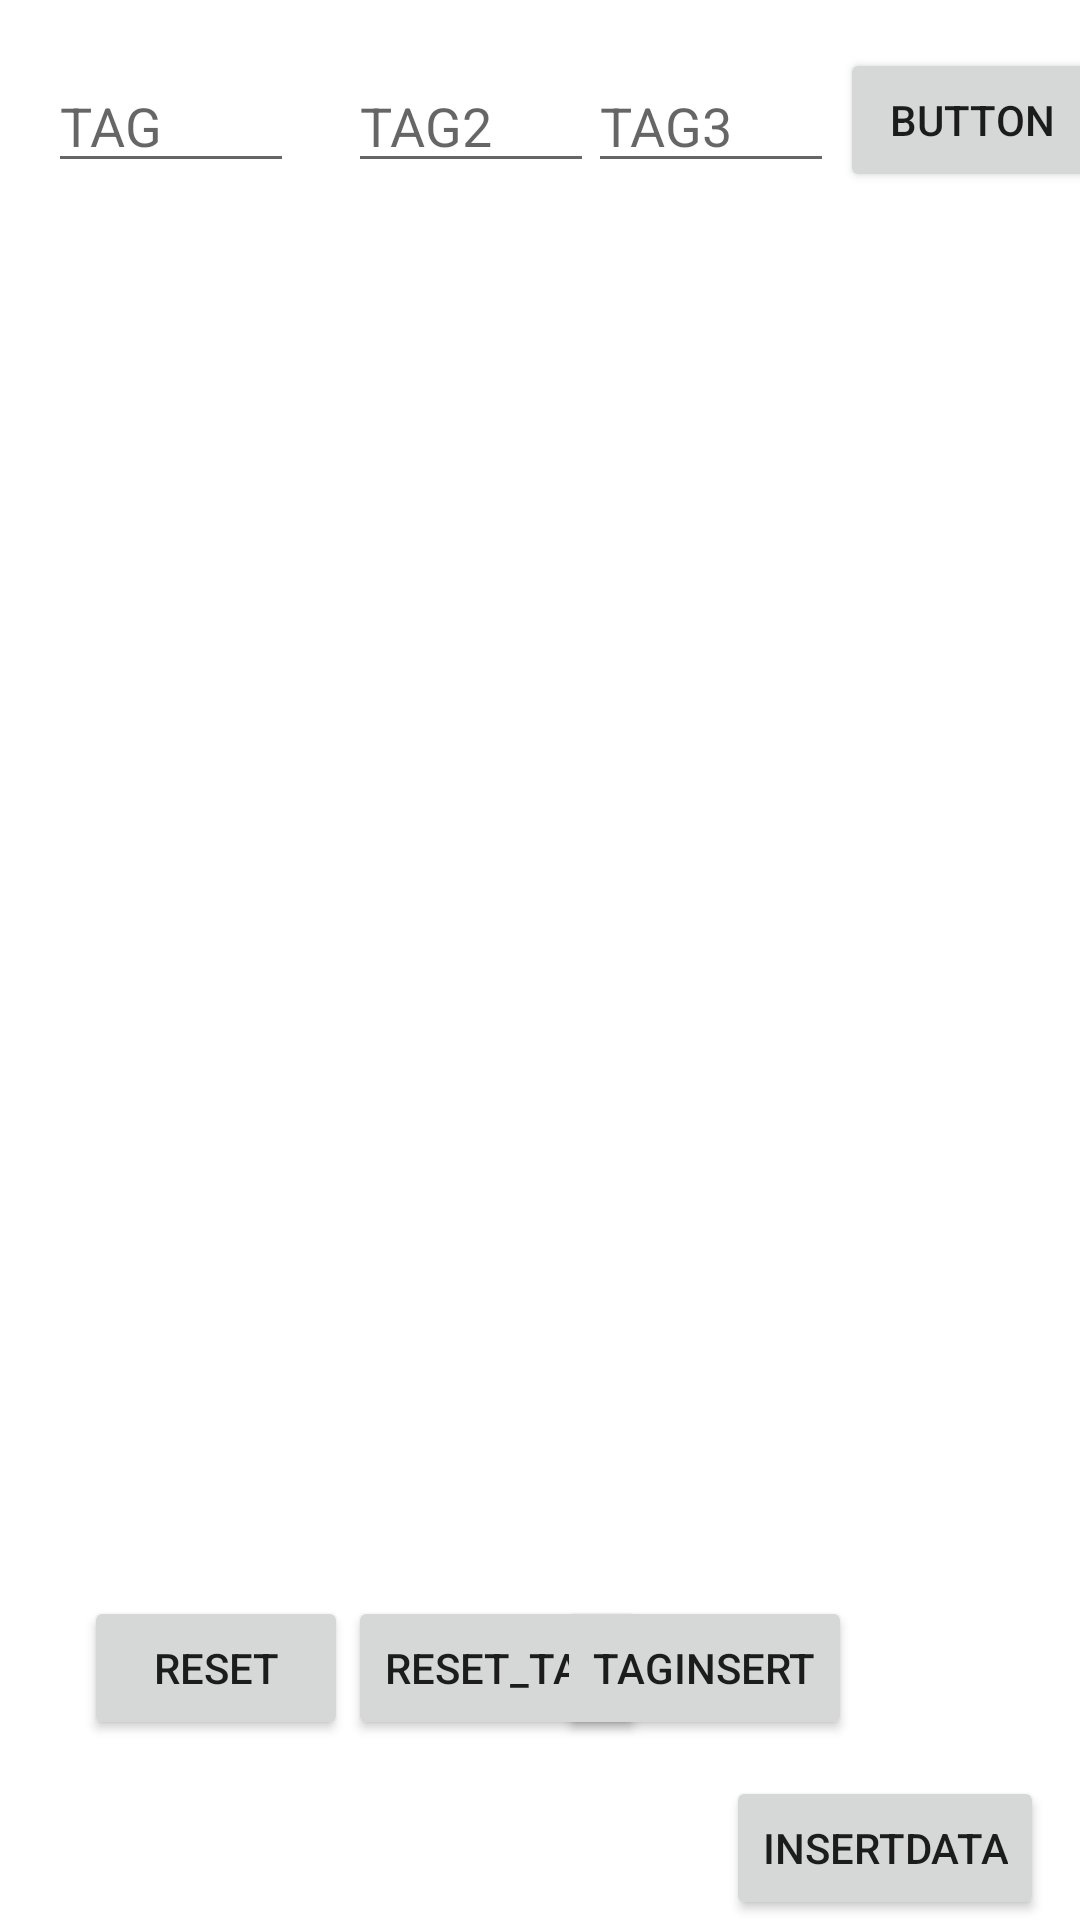

Android layout source for this screen:
<!-- AndroidManifest.xml: application theme Theme.PileManager_mk1 -->
<!-- res/layout/activity_main.xml -->
<?xml version="1.0" encoding="utf-8"?>
<androidx.constraintlayout.widget.ConstraintLayout xmlns:android="http://schemas.android.com/apk/res/android"
    xmlns:app="http://schemas.android.com/apk/res-auto"
    xmlns:tools="http://schemas.android.com/tools"
    android:layout_width="match_parent"
    android:layout_height="match_parent"
    tools:context=".Activities.MainActivity">

    <ListView
        android:id="@+id/mainListView"
        android:layout_width="431dp"
        android:layout_height="448dp"
        app:layout_constraintBottom_toBottomOf="parent"
        app:layout_constraintLeft_toLeftOf="parent"
        app:layout_constraintRight_toRightOf="parent"
        app:layout_constraintTop_toTopOf="parent"></ListView>

    <Button
        android:id="@+id/bt_reset2"
        android:layout_width="wrap_content"
        android:layout_height="wrap_content"
        android:layout_marginStart="116dp"
        android:layout_marginLeft="116dp"
        android:layout_marginTop="532dp"
        android:text="reset_tag"
        app:layout_constraintStart_toStartOf="parent"
        app:layout_constraintTop_toTopOf="parent" />

    <EditText
        android:id="@+id/cond_2"
        android:layout_width="82dp"
        android:layout_height="41dp"
        android:layout_marginStart="116dp"
        android:layout_marginLeft="116dp"
        android:layout_marginTop="20dp"
        android:ems="10"
        android:hint="TAG2"
        android:inputType="textPersonName"
        app:layout_constraintStart_toStartOf="parent"
        app:layout_constraintTop_toTopOf="parent" />

    <EditText
        android:id="@+id/cond_3"
        android:layout_width="82dp"
        android:layout_height="41dp"
        android:layout_marginStart="196dp"
        android:layout_marginLeft="196dp"
        android:layout_marginTop="20dp"
        android:ems="10"
        android:hint="TAG3"
        android:inputType="textPersonName"
        app:layout_constraintStart_toStartOf="parent"
        app:layout_constraintTop_toTopOf="parent" />

    <EditText
        android:id="@+id/cond_1"
        android:layout_width="82dp"
        android:layout_height="41dp"
        android:layout_marginStart="16dp"
        android:layout_marginLeft="16dp"
        android:layout_marginTop="20dp"
        android:ems="10"
        android:hint="TAG"
        android:inputType="textPersonName"
        app:layout_constraintStart_toStartOf="parent"
        app:layout_constraintTop_toTopOf="parent" />

    <Button
        android:id="@+id/button"
        android:layout_width="wrap_content"
        android:layout_height="wrap_content"
        android:layout_marginStart="280dp"
        android:layout_marginLeft="280dp"
        android:layout_marginTop="16dp"
        android:text="Button"
        app:layout_constraintStart_toStartOf="parent"
        app:layout_constraintTop_toTopOf="parent" />

    <Button
        android:id="@+id/bt_insertactivity"
        android:layout_width="wrap_content"
        android:layout_height="wrap_content"
        android:layout_marginEnd="12dp"
        android:layout_marginRight="12dp"
        android:text="insertdata"
        app:layout_constraintBottom_toBottomOf="parent"
        app:layout_constraintEnd_toEndOf="parent" />

    <Button
        android:id="@+id/bt_inserttagactivity"
        android:layout_width="wrap_content"
        android:layout_height="wrap_content"
        android:layout_marginTop="532dp"
        android:layout_marginEnd="76dp"
        android:layout_marginRight="76dp"
        android:text="taginsert"
        app:layout_constraintEnd_toEndOf="parent"
        app:layout_constraintTop_toTopOf="parent" />

    <Button
        android:id="@+id/bt_reset"
        android:layout_width="wrap_content"
        android:layout_height="wrap_content"
        android:layout_marginStart="28dp"
        android:layout_marginLeft="28dp"
        android:layout_marginTop="532dp"
        android:text="reset"
        app:layout_constraintStart_toStartOf="parent"
        app:layout_constraintTop_toTopOf="parent" />

</androidx.constraintlayout.widget.ConstraintLayout>
<!-- resources referenced by this layout -->
<resources>
  <style name="Theme.PileManager_mk1" parent="Theme.MaterialComponents.DayNight.DarkActionBar">
          
          <item name="colorPrimary">@color/purple_500</item>
          <item name="colorPrimaryVariant">@color/purple_700</item>
          <item name="colorOnPrimary">@color/white</item>
          
          <item name="colorSecondary">@color/teal_200</item>
          <item name="colorSecondaryVariant">@color/teal_700</item>
          <item name="colorOnSecondary">@color/black</item>
          
          <item name="android:statusBarColor" tools:targetApi="l">?attr/colorPrimaryVariant</item>
          
      </style>
  <!-- not gathered from this repository: default colours our renderer supplied (Android Studio template values) -->
  <color name="purple_500">#FF6200EE</color>
  <color name="purple_700">#FF3700B3</color>
  <color name="teal_200">#FF03DAC5</color>
  <color name="teal_700">#FF018786</color>
  <color name="black">#FF000000</color>
  <color name="white">#FFFFFFFF</color>
</resources>
